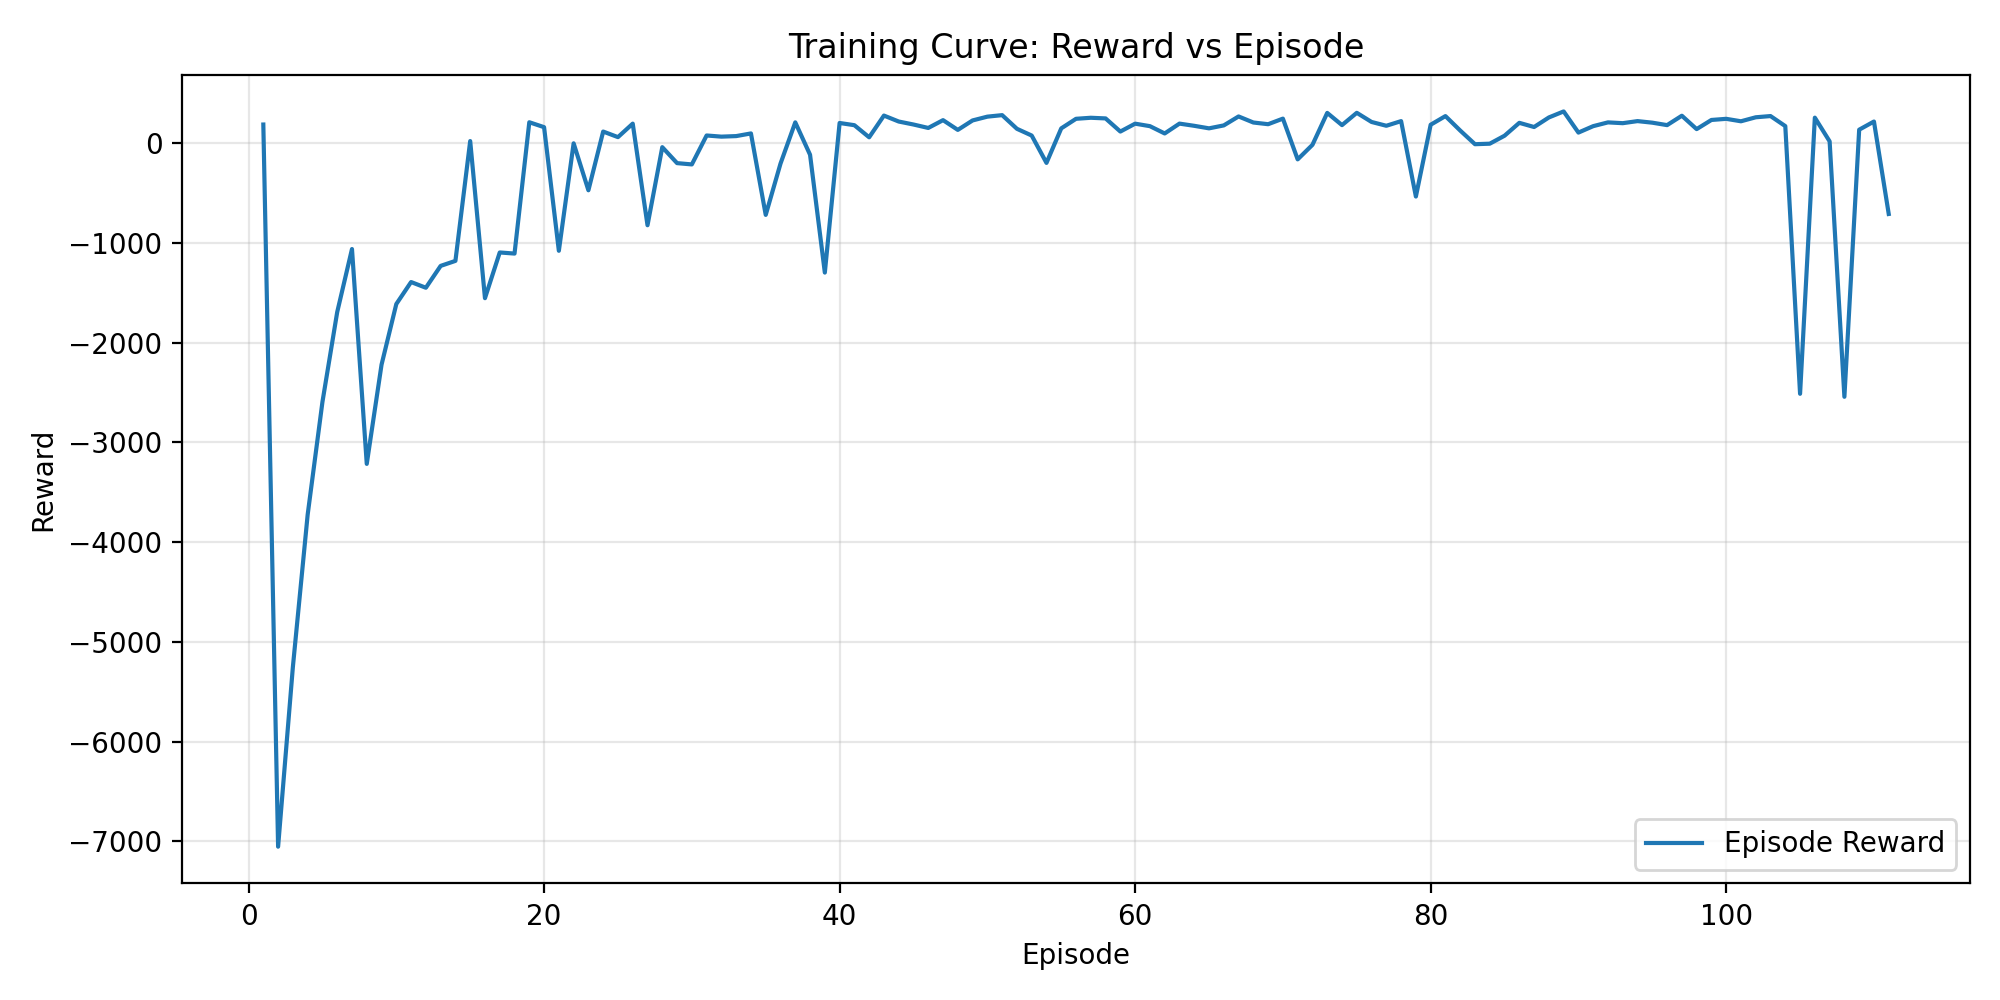

The file beside this chart, header and first rows:
episode, reward, length, reward_per_step
1, 188.7, 504, 0.3745
2, -7055, 5000, -1.411
3, -5252, 5000, -1.05
4, -3725, 5000, -0.745
5, -2594, 5000, -0.5189
6, -1692, 5000, -0.3385
7, -1060, 5000, -0.212
8, -3215, 5000, -0.643
9, -2220, 5000, -0.4441
10, -1612, 5000, -0.3223
11, -1391, 5000, -0.2782
12, -1448, 5000, -0.2897
13, -1229, 5000, -0.2458
14, -1179, 5000, -0.2358
15, 22.84, 1167, 0.01957
16, -1553, 5000, -0.3106
17, -1094, 5000, -0.2189
18, -1106, 5000, -0.2211
19, 211.6, 460, 0.46
20, 162.2, 517, 0.3137
21, -1078, 5000, -0.2155
22, 0.3216, 1475, 0.000218
23, -470.9, 2869, -0.1641
24, 118.3, 754, 0.1569
25, 62.26, 1221, 0.05099
26, 197.6, 435, 0.4541
27, -821.4, 4441, -0.185
28, -38.44, 1650, -0.0233
29, -198.4, 2250, -0.08817
30, -211.5, 2427, -0.08713
31, 78.82, 1205, 0.06541
32, 67.23, 1325, 0.05074
33, 72.7, 1266, 0.05743
34, 99.4, 1343, 0.07401
35, -717.7, 3728, -0.1925
36, -203.5, 2484, -0.08194
37, 210.5, 360, 0.5847
38, -114.4, 1638, -0.06984
39, -1296, 5000, -0.2592
40, 204.2, 800, 0.2552
41, 182, 900, 0.2022
42, 60.64, 1522, 0.03984
43, 278.5, 236, 1.18
44, 218.8, 973, 0.2249
45, 188.9, 551, 0.3428
46, 154.4, 984, 0.1569
47, 232.7, 847, 0.2747
48, 134.9, 1187, 0.1137
49, 229.8, 318, 0.7227
50, 267.7, 716, 0.3739
51, 282.9, 612, 0.4623
52, 145.9, 1103, 0.1323
53, 78.26, 1493, 0.05242
54, -196.1, 2073, -0.09459
55, 150.2, 957, 0.1569
56, 246.1, 276, 0.8918
57, 256.5, 704, 0.3644
58, 250, 369, 0.6775
59, 118.3, 1324, 0.08931
60, 197.3, 808, 0.2442
... 51 more rows
